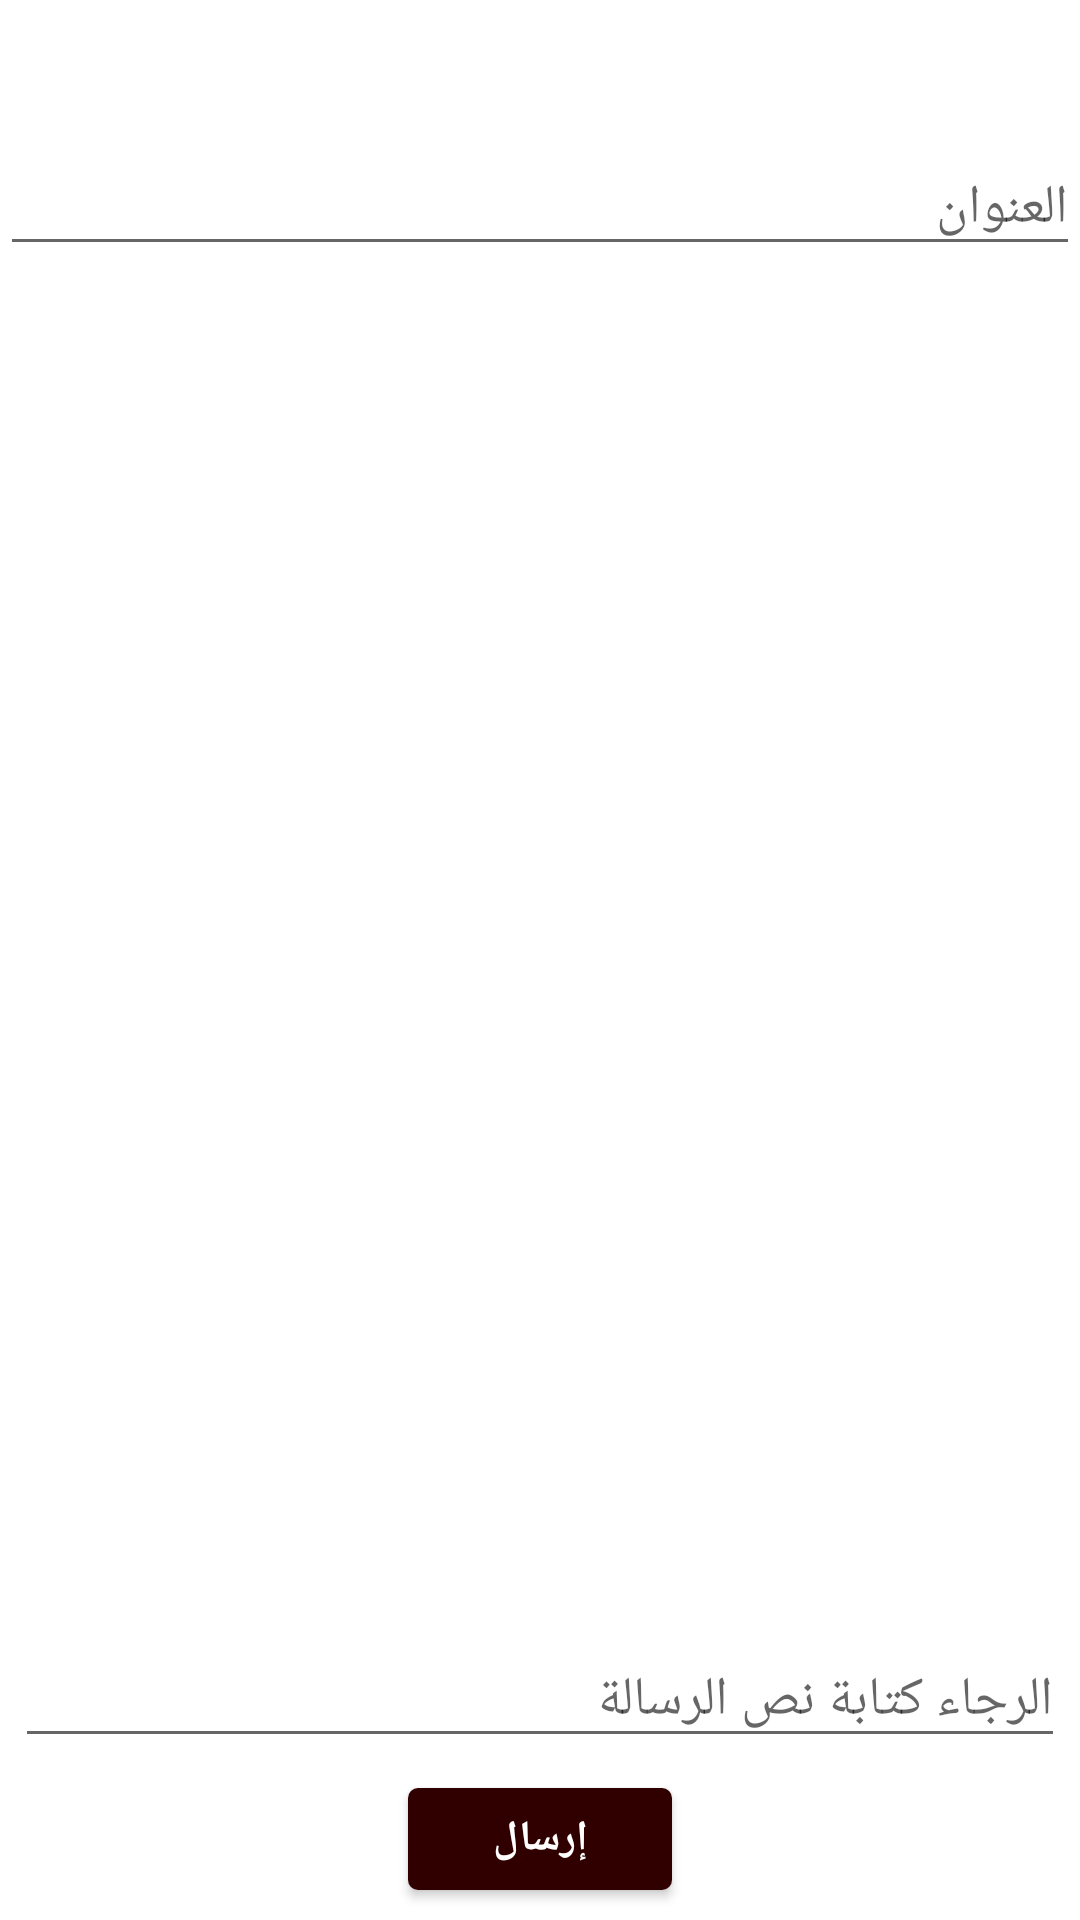

Here is an Android app screen rendered from its layout file. Give the layout XML and the strings, colors and styles it references.
<!-- AndroidManifest.xml: fallback theme Theme.MaterialComponents.DayNight.NoActionBar -->
<!-- res/layout/send_messagefrommemberpage.xml -->
<RelativeLayout xmlns:android="http://schemas.android.com/apk/res/android"
    android:layout_width="match_parent"
    android:layout_height="match_parent"
    android:background="@color/white"
    android:descendantFocusability="beforeDescendants"
    android:focusableInTouchMode="true" >

    <TextView
        android:id="@+id/act_to"
        android:layout_width="match_parent"
        android:layout_height="wrap_content"
        android:layout_marginTop="10dp"
        android:layout_margin="5dp"
        android:padding="5dp"
        android:textColor="@color/black"
        android:textSize="20dp"
        android:textStyle="bold" />
    
    <EditText
        android:id="@+id/et_su"
        android:layout_width="match_parent"
        android:layout_height="wrap_content"
        android:layout_below="@+id/act_to"
        android:hint="@string/txt_subject"
        android:textSize="18dp" />

    <EditText
        android:id="@+id/et_msg_body"
        android:layout_width="match_parent"
        android:layout_height="wrap_content"
        android:layout_above="@+id/b_send"
        android:layout_alignLeft="@+id/act_to"
        android:layout_alignRight="@+id/act_to"
        android:hint="@string/txt_enter_msz"
        android:textSize="18dp" />

    <Button
        android:id="@+id/b_send"
        android:layout_width="wrap_content"
        android:layout_height="34dp"
        android:layout_centerHorizontal="true"
        android:layout_alignParentBottom="true"
        android:layout_margin="10dp"
      android:paddingLeft="5dp"
      android:paddingRight="5dp"
        android:text="@string/txt_send"
        android:textColor="@color/white"
        android:background="@drawable/rounded_password"
        android:textStyle="bold" />

</RelativeLayout>
<!-- resources referenced by this layout -->
<resources>
  <color name="black">#ff000000</color>
  <color name="white">#ffffffff</color>
  <!-- drawable rounded_password (drawable) -->
  <?xml version="1.0" encoding="UTF-8"?>
  <shape xmlns:android="http://schemas.android.com/apk/res/android">
  	<solid android:color="#300000"/>
  	<corners android:radius="10px"/>
  	<padding android:left="0dp" android:top="0dp" android:right="0dp" android:bottom="0dp" /> 
  </shape>
  <string name="txt_enter_msz">"الرجاء كتابة نص الرسالة "</string>
  <string name="txt_send">"إرسال"</string>
  <string name="txt_subject">"العنوان "</string>
</resources>
